Run: headless pygame with SDL's dummy video driver; simulated clock (each Clock.tick advances the game by its frame time, no real sleeping); random seed 0; keys injected as events and as key.get_pressed() state; no mouse input.
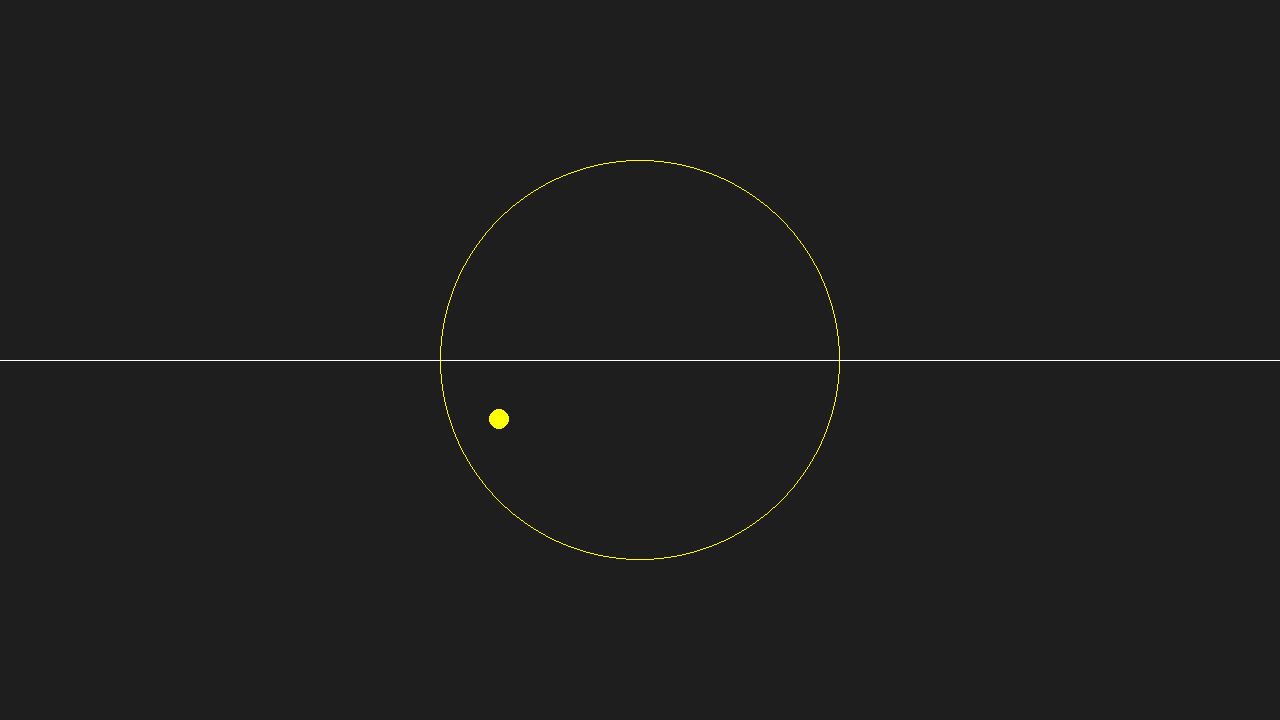
Frame 1 of 4 · flips 1–60 · no input
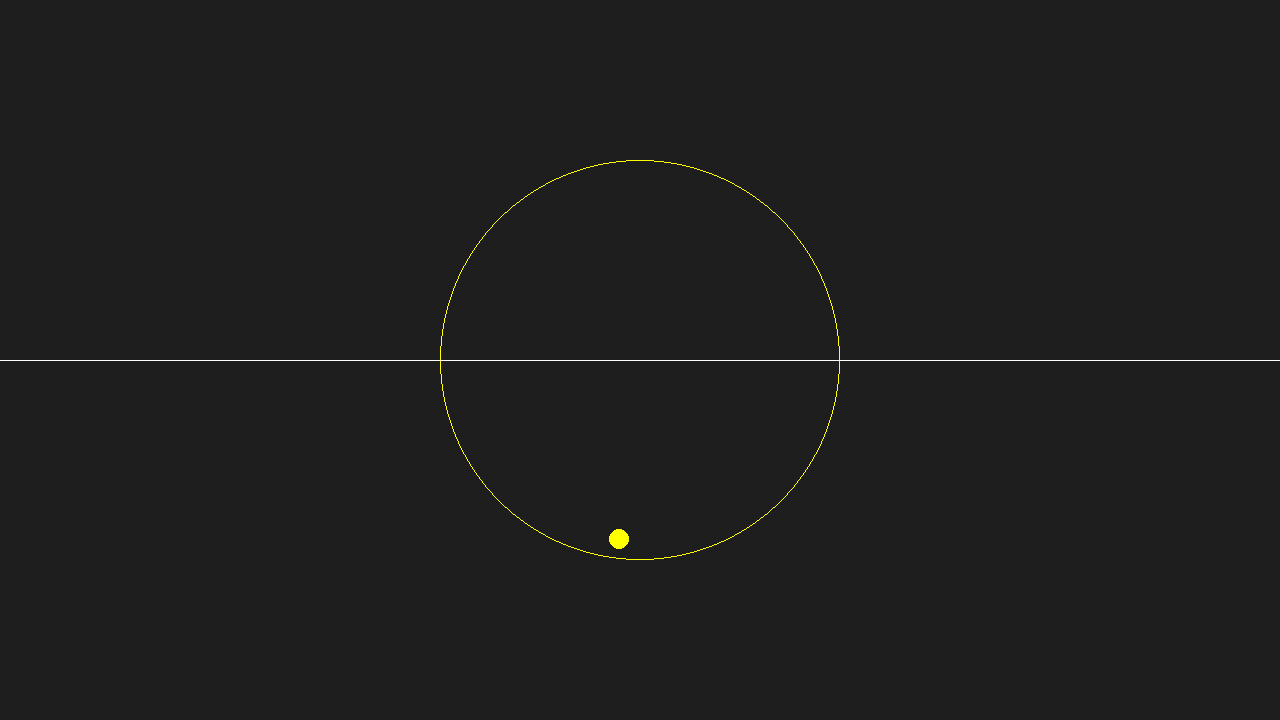
Frame 2 of 4 · flips 61–180 · tapped SPACE, RETURN · held RIGHT (→), D
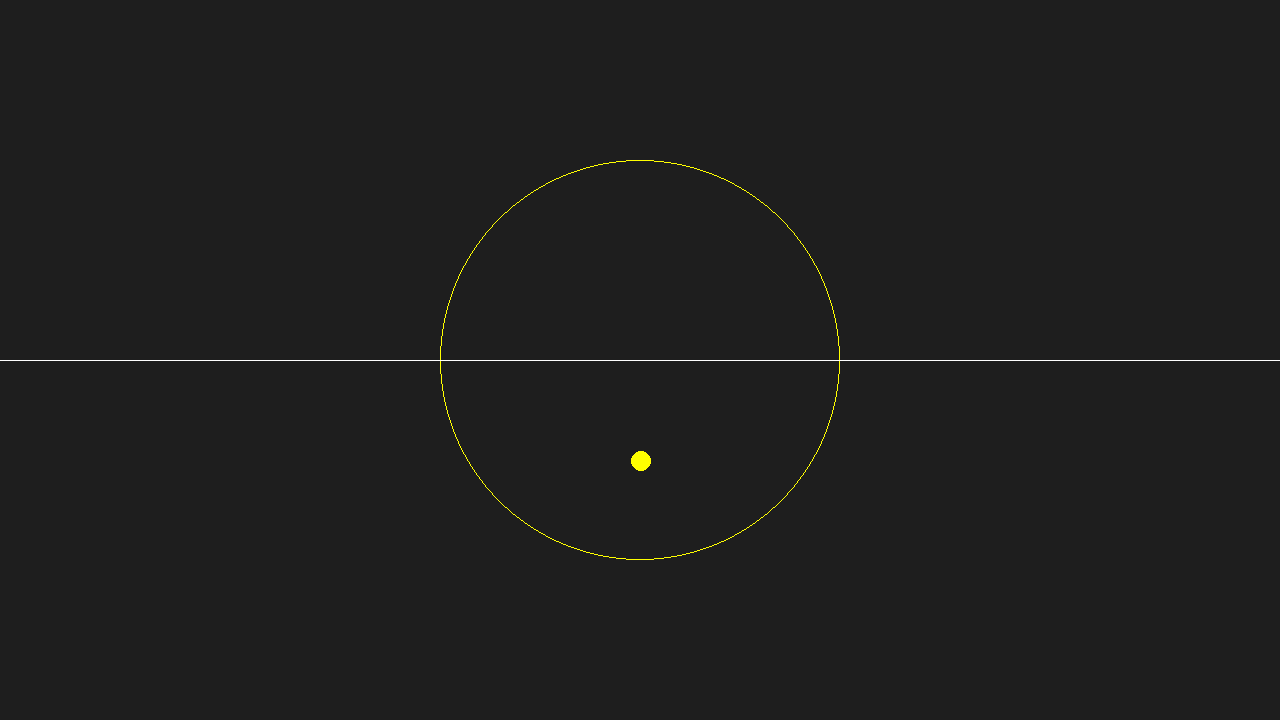
Frame 3 of 4 · flips 181–300 · held DOWN (↓), S
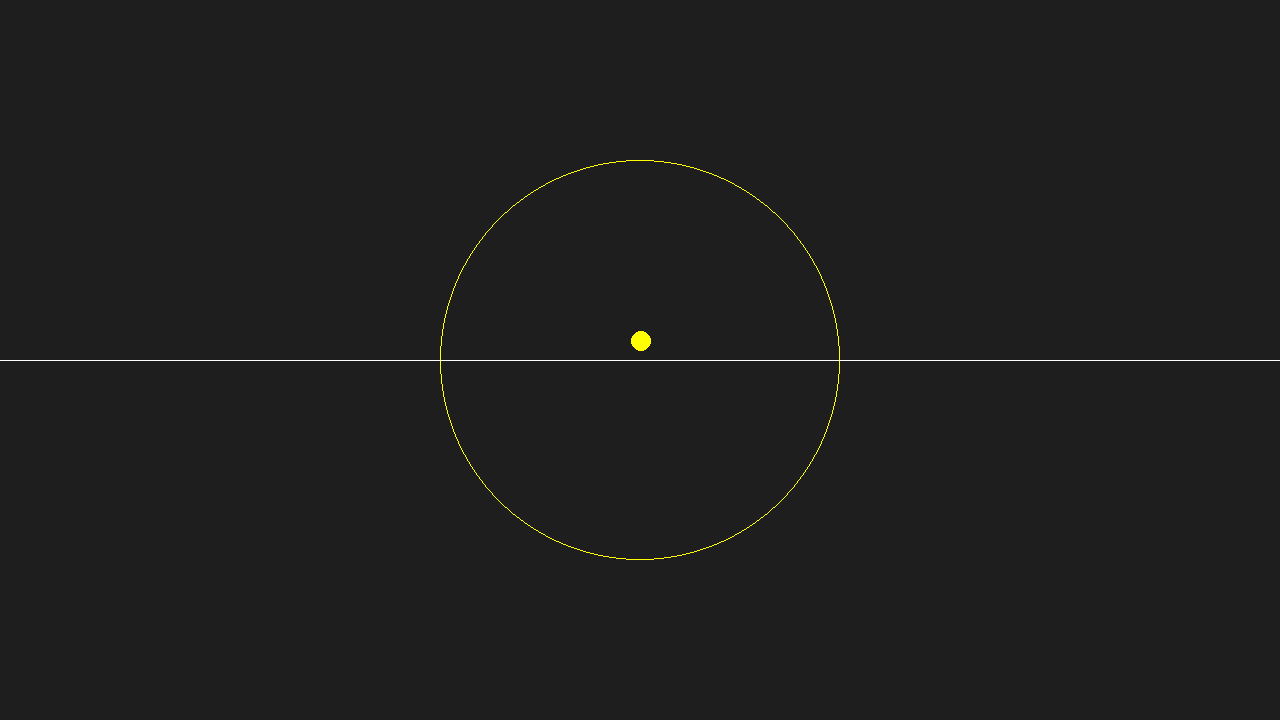
Frame 4 of 4 · flips 301–420 · held LEFT (←), A, UP (↑), W

The pygame program that drew these frames:



from pickle import TRUE
import pygame, math
pygame.init

# farger
black = (0,0,0)
white = (255,255,255)
green = (0,255,0)
blue = (125, 177, 244)
yellow = (255,255,0)
bakgrunn = (30,30,30)

# vindu og klokke
x_vin, y_vin = 1280, 720
vindu = pygame.display.set_mode((x_vin,y_vin))
clock = pygame.time.Clock()

#Ting til funskjonene
y0 = float(y_vin/2)
r = float(200)
x0 = float(x_vin/2)

#Funskjonene til store sirkelen 
def h(x):
    return y0 + (math.sqrt(r**2-((x-x0)**2)))

def g(x):
    return y0 - (math.sqrt(r**2-((x-x0)**2)))

z = -r + x0 
k = -r + x0
#Radius stor sirkel
stor_sikrel_radius = 200
liten_sirkel_radius = 10
#Liten sirkel kordinater og fart
start_dx = 1    #Må finne formel til disse to
dy = -1

dx = start_dx
treff_dx = 0
dx_t_f = True #Dx true/false

x_kod_ball = ((x_vin/2)-stor_sikrel_radius)
y_kod_ball = (y_vin/2)
kordinater_liten_ball = (x_kod_ball,y_kod_ball)

#PROGRAMMET:
while True:
    # gjør det mulig å avslutte program
    for event in pygame.event.get():
        if event.type == pygame.QUIT:
            pygame.quit()
            quit()
    vindu.fill(bakgrunn)

    #Stor sirkel
    pygame.draw.circle(vindu, yellow, (x_vin/2,y_vin/2), stor_sikrel_radius, width=1)
    
    #Liten sirkel og linjer gjennom gjennom 
    pygame.draw.circle(vindu, yellow, (x_kod_ball,y_kod_ball), liten_sirkel_radius, width=0)
    pygame.draw.line(vindu, white,(0,y_vin/2), (x_vin,y_vin/2), width=1)
    
    #Bevegelse liten sirkel
    y_kod_ball += -dy
    x_kod_ball += dx
    
    #Definere når dx skal være 0 eller noe annet
    if dx_t_f == True:
        dx = start_dx
    elif dx_t_f == False:
        dx = treff_dx
    
    #Når den treffer øverste halvdel av sirkel
    if y_kod_ball <= g(x_kod_ball):
        dx = -dx
        dy = -dy
        dx_t_f = True

    #Når den treffer nederste halvdel av sirkel
    if y_kod_ball >= h(x_kod_ball):
        dy = -dy
        dx_t_f = False

    #Liten ball stopper når den når enden av sirkelen på andre siden av start pos
    if y_kod_ball == (y_vin/2) and x_kod_ball == (x_vin/2 + stor_sikrel_radius):
        dx = 0
        dy = 0
    
    pygame.display.update()  
